Photos from the image-classification dataset "Segmented" in the GitHub repository agb2k/Multi-View-Oil-Palm-Seed-Classification-Correspondence. Its 2 classes are: bad seed, good seed.

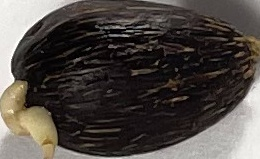
Label: bad seed

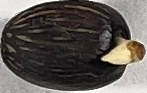
Label: bad seed

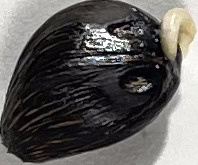
Label: good seed

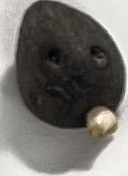
Label: bad seed

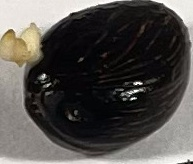
Label: good seed

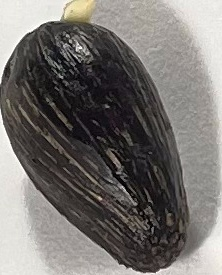
Label: good seed
